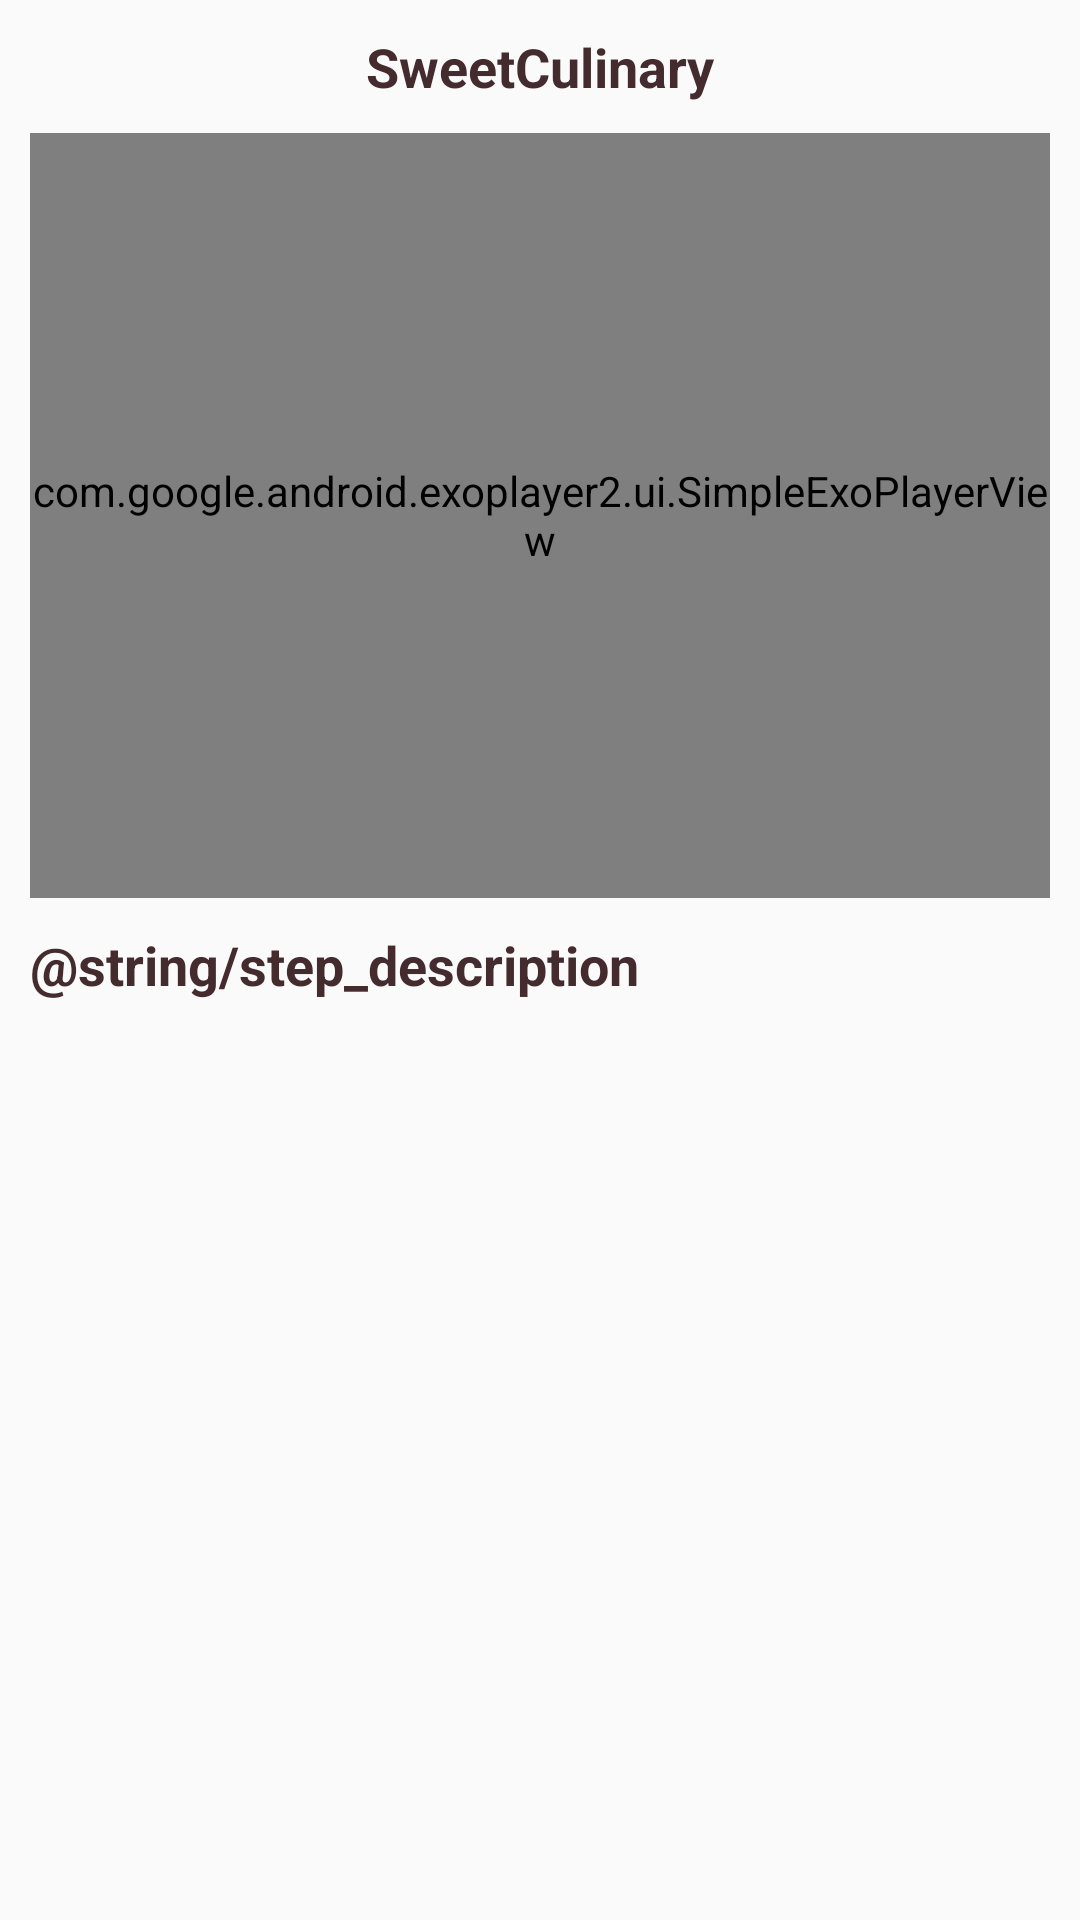

The Android layout XML behind this screen, and the referenced resources:
<!-- AndroidManifest.xml: application theme AppTheme -->
<!-- res/layout/fragment_video.xml -->
<?xml version="1.0" encoding="utf-8"?>
<android.support.constraint.ConstraintLayout
    xmlns:android="http://schemas.android.com/apk/res/android"
    xmlns:tools="http://schemas.android.com/tools"
    android:layout_width="match_parent"
    android:layout_height="match_parent"
    xmlns:app="http://schemas.android.com/apk/res-auto"
    tools:context=".views.VideoFragment">
    
    <TextView
        android:id="@+id/tv_step_title"
        android:layout_width="match_parent"
        android:layout_height="wrap_content"
        android:text="@string/app_name"
        android:textAlignment="center"
        style="@style/RecipeTitles"
        app:layout_constraintEnd_toEndOf="parent"
        app:layout_constraintStart_toStartOf="parent"
        app:layout_constraintTop_toTopOf="parent" />

    <com.google.android.exoplayer2.ui.SimpleExoPlayerView
        android:id="@+id/player_view"
        android:layout_width="0dp"
        android:layout_height="0dp"
        android:layout_marginEnd="@dimen/norm_padding"
        android:layout_marginStart="@dimen/norm_padding"
        android:layout_marginTop="@dimen/norm_padding"
        app:layout_constraintDimensionRatio="4:3"
        app:layout_constraintEnd_toEndOf="parent"
        app:layout_constraintStart_toStartOf="parent"
        app:layout_constraintTop_toBottomOf="@+id/tv_step_title"/>

    <TextView
        android:id="@+id/step_description"
        android:layout_width="0dp"
        android:layout_height="wrap_content"
        android:text="@string/step_description"
        style="@style/RecipeTitles"
        app:layout_constraintBottom_toBottomOf="parent"
        app:layout_constraintEnd_toEndOf="parent"
        app:layout_constraintHorizontal_bias="0.0"
        app:layout_constraintStart_toStartOf="parent"
        app:layout_constraintTop_toBottomOf="@+id/player_view"
        app:layout_constraintVertical_bias="0.0" />

    <TextView
        android:id="@+id/tv_step_description"
        android:layout_width="0dp"
        android:layout_height="wrap_content"
        style="@style/RecipeTitles"
        android:textStyle="normal"
        app:layout_constraintBottom_toBottomOf="parent"
        app:layout_constraintEnd_toEndOf="parent"
        app:layout_constraintHorizontal_bias="0.0"
        app:layout_constraintStart_toStartOf="parent"
        app:layout_constraintTop_toBottomOf="@+id/step_description"
        app:layout_constraintVertical_bias="0.0" />

</android.support.constraint.ConstraintLayout>
<!-- resources referenced by this layout -->
<resources>
  <dimen name="norm_padding">10dp</dimen>
  <string name="app_name">SweetCulinary</string>
  <style name="RecipeTitles">
          <item name="android:textSize">@dimen/mid_text</item>
          <item name="android:textStyle">bold</item>
          <item name="android:textAppearance">?android:attr/textAppearanceMedium</item>
          <item name="android:layout_margin">@dimen/norm_padding</item>
          <item name="android:textColor">@color/colorAccent</item>
      </style>
  <style name="AppTheme" parent="Theme.AppCompat.Light.DarkActionBar">
          
          <item name="colorPrimary">@color/colorPrimary</item>
          <item name="colorPrimaryDark">@color/colorPrimaryDark</item>
          <item name="colorAccent">@color/colorAccent</item>
      </style>
  <dimen name="mid_text">18sp</dimen>
  <color name="colorAccent">#442C2E</color>
  <color name="colorPrimary">#f19376</color>
  <color name="colorPrimaryDark">#df4d20</color>
</resources>
